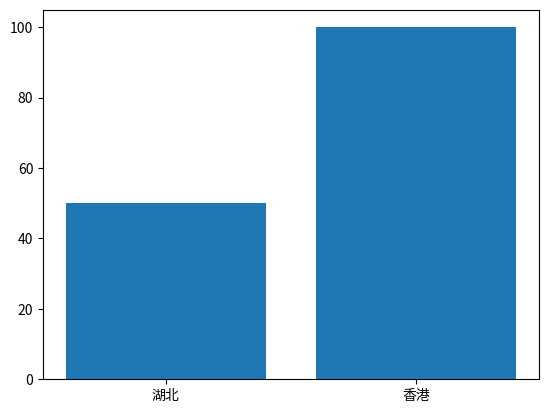

Reproduce this figure in Python.


import matplotlib.pyplot as plt

#plt.rcParams['front.sans-serif'] = ['SimHei']
plt.bar(['湖北','香港'],[50,100])
plt.show()